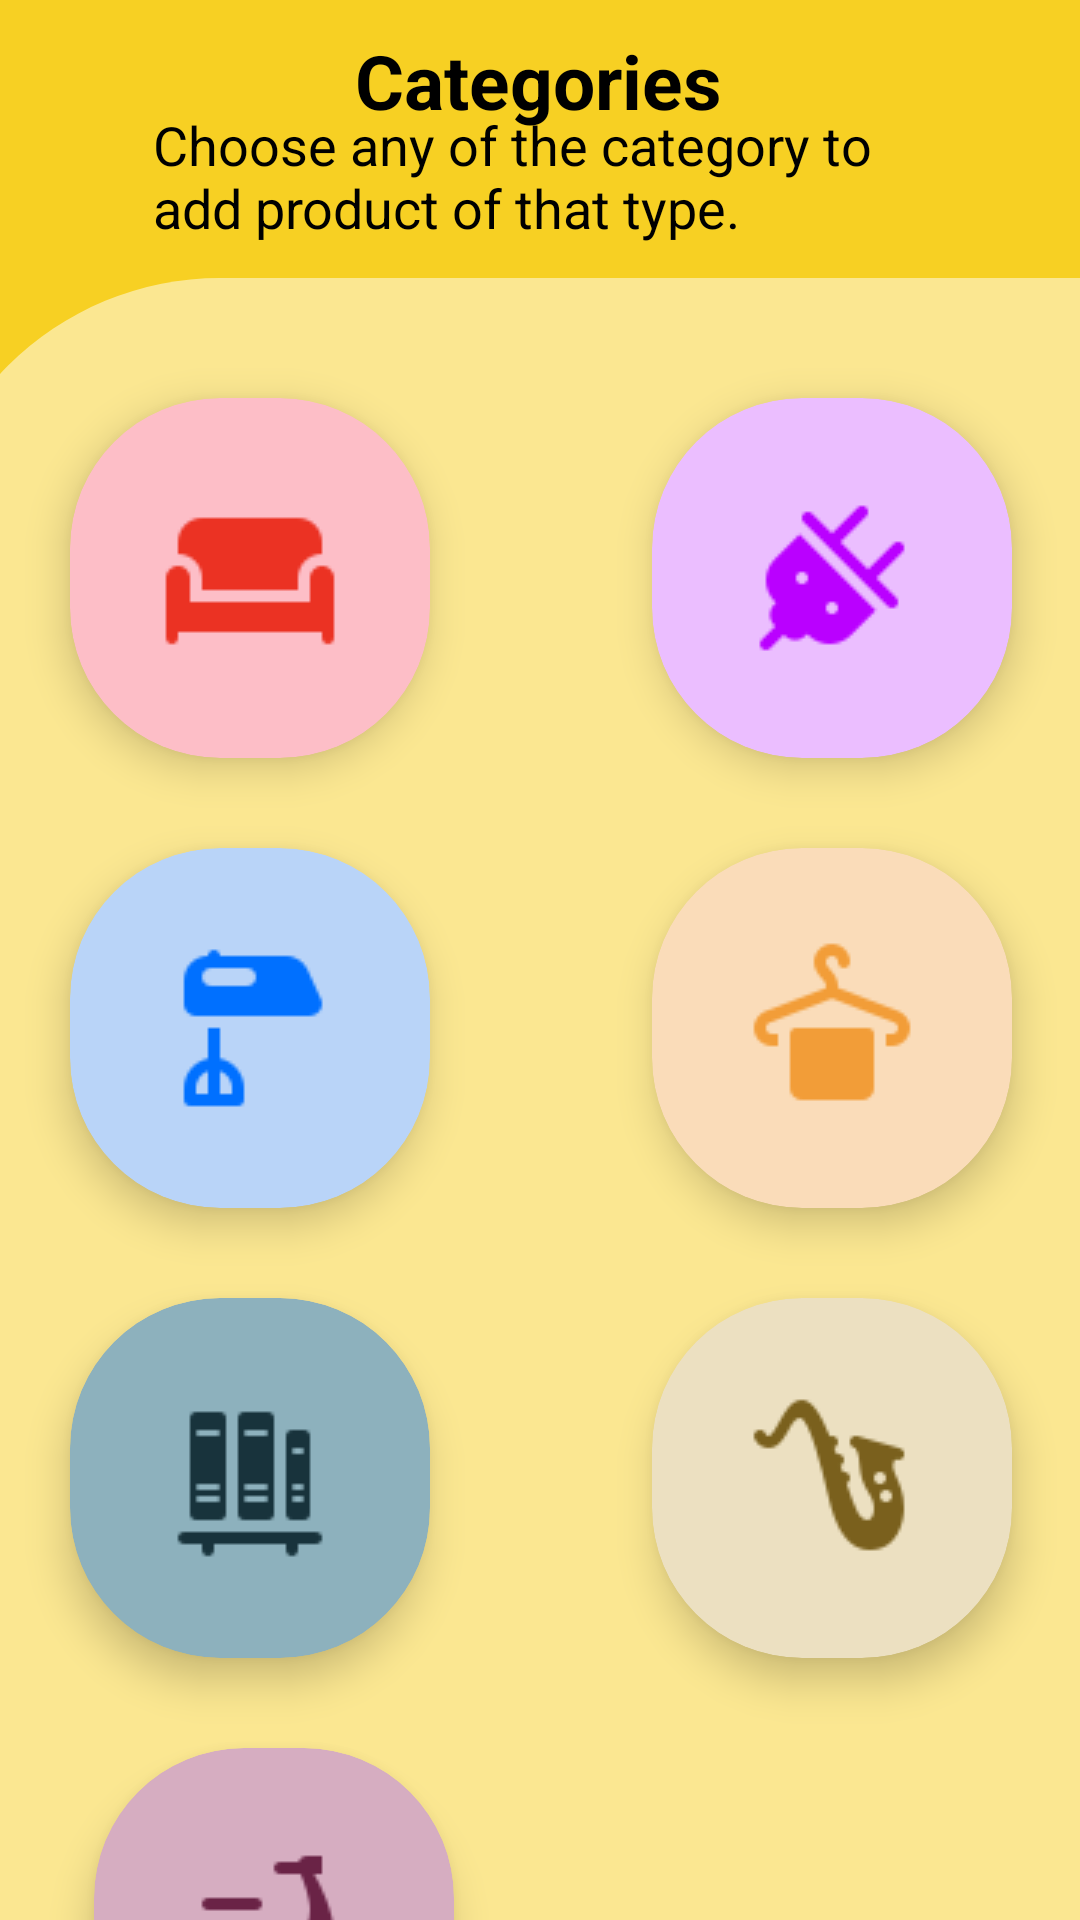

Reconstruct the res/layout file that produces this screen, plus the resources it refers to.
<!-- AndroidManifest.xml: application theme Theme.RENTO -->
<!-- res/layout/activity_select_add_product.xml -->
<?xml version="1.0" encoding="utf-8"?>
<androidx.constraintlayout.widget.ConstraintLayout xmlns:android="http://schemas.android.com/apk/res/android"
    xmlns:app="http://schemas.android.com/apk/res-auto"
    xmlns:tools="http://schemas.android.com/tools"
    android:layout_width="match_parent"
    android:layout_height="match_parent"
    android:background="#f7d023"
    tools:context=".Select_Add_Product_Activity">

    <ImageButton
        android:id="@+id/imageButton2"
        android:layout_width="wrap_content"
        android:layout_height="wrap_content"
        android:layout_marginStart="15dp"
        android:layout_marginTop="10dp"
        android:layout_marginEnd="95dp"
        android:background="@drawable/ic_baseline_arrow_back_24"
        app:layout_constraintEnd_toStartOf="@+id/textView9"
        app:layout_constraintStart_toStartOf="parent"
        app:layout_constraintTop_toTopOf="parent"
        tools:ignore="SpeakableTextPresentCheck,TouchTargetSizeCheck" />

    <TextView
        android:id="@+id/textView9"
        android:layout_width="wrap_content"
        android:layout_height="wrap_content"
        android:layout_marginStart="135dp"
        android:layout_marginTop="10dp"
        android:layout_marginEnd="136dp"
        android:text="Categories"
        android:textColor="@color/black"
        android:textSize="25dp"
        android:textStyle="bold"
        app:layout_constraintEnd_toEndOf="parent"
        app:layout_constraintStart_toStartOf="parent"
        app:layout_constraintTop_toTopOf="parent" />


    <TextView
        android:id="@+id/textView12"
        android:layout_width="259dp"
        android:layout_height="56dp"
        android:layout_marginStart="40dp"
        android:layout_marginTop="26dp"
        android:layout_marginEnd="39dp"
        android:text="@string/category"
        android:textColor="@color/black"
        android:textSize="18dp"
        app:layout_constraintEnd_toEndOf="parent"
        app:layout_constraintStart_toStartOf="parent"
        app:layout_constraintTop_toBottomOf="@+id/imageButton2">

    </TextView>

    <ScrollView
        android:id="@+id/scrollView2"
        android:layout_width="414dp"
        android:layout_height="574dp"
        android:layout_marginTop="29dp"
        android:layout_marginBottom="2dp"
        android:scrollbars="none"
        app:layout_constraintBottom_toBottomOf="parent"
        app:layout_constraintEnd_toEndOf="parent"
        app:layout_constraintStart_toStartOf="parent"
        app:layout_constraintTop_toBottomOf="@+id/textView12">

        <androidx.constraintlayout.widget.ConstraintLayout
            android:layout_width="match_parent"
            android:layout_height="match_parent"
            android:layout_marginBottom="10dp"
            android:background="@drawable/otp_background">


            <androidx.cardview.widget.CardView
                android:id="@+id/cardview1"
                android:layout_width="120dp"
                android:layout_height="120dp"
                android:layout_marginStart="50dp"
                android:layout_marginTop="40dp"
                app:cardBackgroundColor="#FDBEC7"
                app:cardCornerRadius="50dp"
                app:cardElevation="8dp"
                app:contentPadding="8dp"
                app:layout_constraintStart_toStartOf="parent"
                app:layout_constraintTop_toTopOf="parent">


                <ImageView
                    android:id="@+id/imageView5"
                    android:layout_width="wrap_content"
                    android:layout_height="wrap_content"
                    android:layout_gravity="center"
                    android:background="@drawable/sofa" />

            </androidx.cardview.widget.CardView>

            <androidx.cardview.widget.CardView
                android:id="@+id/cardview2"
                android:layout_width="120dp"
                android:layout_height="120dp"
                android:layout_marginTop="40dp"
                android:layout_marginEnd="50dp"
                app:cardBackgroundColor="#EBBEFF"
                app:cardCornerRadius="50dp"
                app:cardElevation="8dp"
                app:contentPadding="8dp"
                app:layout_constraintEnd_toEndOf="parent"
                app:layout_constraintTop_toTopOf="parent">


                <ImageView
                    android:id="@+id/imageView6"
                    android:layout_width="wrap_content"
                    android:layout_height="wrap_content"
                    android:layout_gravity="center"
                    android:background="@drawable/electrical" />

            </androidx.cardview.widget.CardView>

            <androidx.cardview.widget.CardView
                android:id="@+id/cardview3"
                android:layout_width="120dp"
                android:layout_height="120dp"
                android:layout_marginStart="50dp"
                android:layout_marginTop="30dp"
                app:cardBackgroundColor="#B9D4F8"
                app:cardCornerRadius="50dp"
                app:cardElevation="8dp"
                app:contentPadding="8dp"
                app:layout_constraintStart_toStartOf="parent"
                app:layout_constraintTop_toBottomOf="@+id/cardview1">


                <ImageView
                    android:id="@+id/imageView7"
                    android:layout_width="wrap_content"
                    android:layout_height="wrap_content"
                    android:layout_gravity="center"
                    android:background="@drawable/mixer" />

            </androidx.cardview.widget.CardView>

            <androidx.cardview.widget.CardView
                android:id="@+id/cardview4"
                android:layout_width="120dp"
                android:layout_height="120dp"
                android:layout_marginTop="30dp"
                android:layout_marginEnd="50dp"
                app:cardBackgroundColor="#FADCB9"
                app:cardCornerRadius="50dp"
                app:cardElevation="8dp"
                app:contentPadding="8dp"
                app:layout_constraintEnd_toEndOf="parent"
                app:layout_constraintTop_toBottomOf="@+id/cardview2">


                <ImageView
                    android:id="@+id/imageView8"
                    android:layout_width="wrap_content"
                    android:layout_height="wrap_content"
                    android:layout_gravity="center"
                    android:background="@drawable/cloakroom" />

            </androidx.cardview.widget.CardView>

            <androidx.cardview.widget.CardView
                android:id="@+id/cardview5"
                android:layout_width="120dp"
                android:layout_height="120dp"
                android:layout_marginStart="50dp"
                android:layout_marginTop="30dp"
                app:cardBackgroundColor="#8DB1BD"
                app:cardCornerRadius="50dp"
                app:cardElevation="8dp"
                app:contentPadding="8dp"
                app:layout_constraintStart_toStartOf="parent"
                app:layout_constraintTop_toBottomOf="@+id/cardview3">


                <ImageView
                    android:id="@+id/imageView9"
                    android:layout_width="wrap_content"
                    android:layout_height="wrap_content"
                    android:layout_gravity="center"
                    android:background="@drawable/bookshelf" />

            </androidx.cardview.widget.CardView>

            <androidx.cardview.widget.CardView
                android:id="@+id/cardview6"
                android:layout_width="120dp"
                android:layout_height="120dp"
                android:layout_marginTop="30dp"
                android:layout_marginEnd="50dp"
                app:cardBackgroundColor="#ECE0C1"
                app:cardCornerRadius="50dp"
                app:cardElevation="8dp"
                app:contentPadding="8dp"
                app:layout_constraintEnd_toEndOf="parent"
                app:layout_constraintTop_toBottomOf="@+id/cardview4">


                <ImageView
                    android:id="@+id/imageView10"
                    android:layout_width="wrap_content"
                    android:layout_height="wrap_content"
                    android:layout_gravity="center"
                    android:background="@drawable/saxophone" />

            </androidx.cardview.widget.CardView>

            <androidx.cardview.widget.CardView
                android:id="@+id/cardview7"
                android:layout_width="120dp"
                android:layout_height="120dp"
                android:layout_marginStart="50dp"
                android:layout_marginTop="30dp"
                android:layout_marginEnd="228dp"
                android:layout_marginBottom="30dp"
                app:cardBackgroundColor="#D6ADC1"
                app:cardCornerRadius="50dp"
                app:cardElevation="8dp"
                app:contentPadding="8dp"
                app:layout_constraintBottom_toBottomOf="parent"
                app:layout_constraintEnd_toEndOf="parent"
                app:layout_constraintStart_toStartOf="parent"
                app:layout_constraintTop_toBottomOf="@+id/cardview5">


                <ImageView
                    android:id="@+id/imageView11"
                    android:layout_width="wrap_content"
                    android:layout_height="wrap_content"
                    android:layout_gravity="center"
                    android:background="@drawable/scooter" />

            </androidx.cardview.widget.CardView>


        </androidx.constraintlayout.widget.ConstraintLayout>


    </ScrollView>


</androidx.constraintlayout.widget.ConstraintLayout>
<!-- resources referenced by this layout -->
<resources>
  <color name="black">#FF000000</color>
  <!-- drawable bookshelf: png bitmap (drawable-v24, 533 bytes) -->
  <!-- drawable cloakroom: png bitmap (drawable-v24, 1478 bytes) -->
  <!-- drawable electrical: png bitmap (drawable-v24, 1230 bytes) -->
  <!-- drawable mixer: png bitmap (drawable-v24, 954 bytes) -->
  <!-- drawable otp_background (drawable-v24) -->
  <?xml version="1.0" encoding="utf-8"?>
  <shape xmlns:android="http://schemas.android.com/apk/res/android"
      android:shape="rectangle"
      >
  
      <corners
  
          android:topLeftRadius="100dp"
          android:topRightRadius="0dp" />
  
      <solid android:color="#80FFFFFF" />
  
      <padding
          android:bottom="0dp"
          android:left="0dp"
          android:right="0dp"
          android:top="0dp"
          />
  
      <size
          android:height="260dp"
          android:width="260dp" />
  
  </shape>
  <!-- drawable saxophone: png bitmap (drawable-v24, 1949 bytes) -->
  <!-- drawable scooter: png bitmap (drawable-v24, 1480 bytes) -->
  <!-- drawable sofa: png bitmap (drawable-v24, 740 bytes) -->
  <string name="category">Choose any of the category to add product of that type.</string>
  <style name="Theme.RENTO" parent="Theme.AppCompat.DayNight.NoActionBar">
          
          <item name="colorPrimary">@color/purple_500</item>
          <item name="colorPrimaryVariant">@color/purple_700</item>
          <item name="colorOnPrimary">@color/white</item>
          
          <item name="colorSecondary">@color/teal_200</item>
          <item name="colorSecondaryVariant">@color/teal_700</item>
          <item name="colorOnSecondary">@color/black</item>
          
          <item name="android:statusBarColor">?attr/colorPrimaryVariant</item>
          <item name="android:windowActivityTransitions">true</item>
          <item name="android:windowEnterTransition">@transition/trans_anim</item>
          <item name="android:windowExitTransition">@transition/trans_anim</item>
          
      </style>
  <color name="purple_500">#FF6200EE</color>
  <color name="purple_700">#FF3700B3</color>
  <color name="white">#FFFFFFFF</color>
  <color name="teal_200">#FF03DAC5</color>
  <color name="teal_700">#FF018786</color>
</resources>
